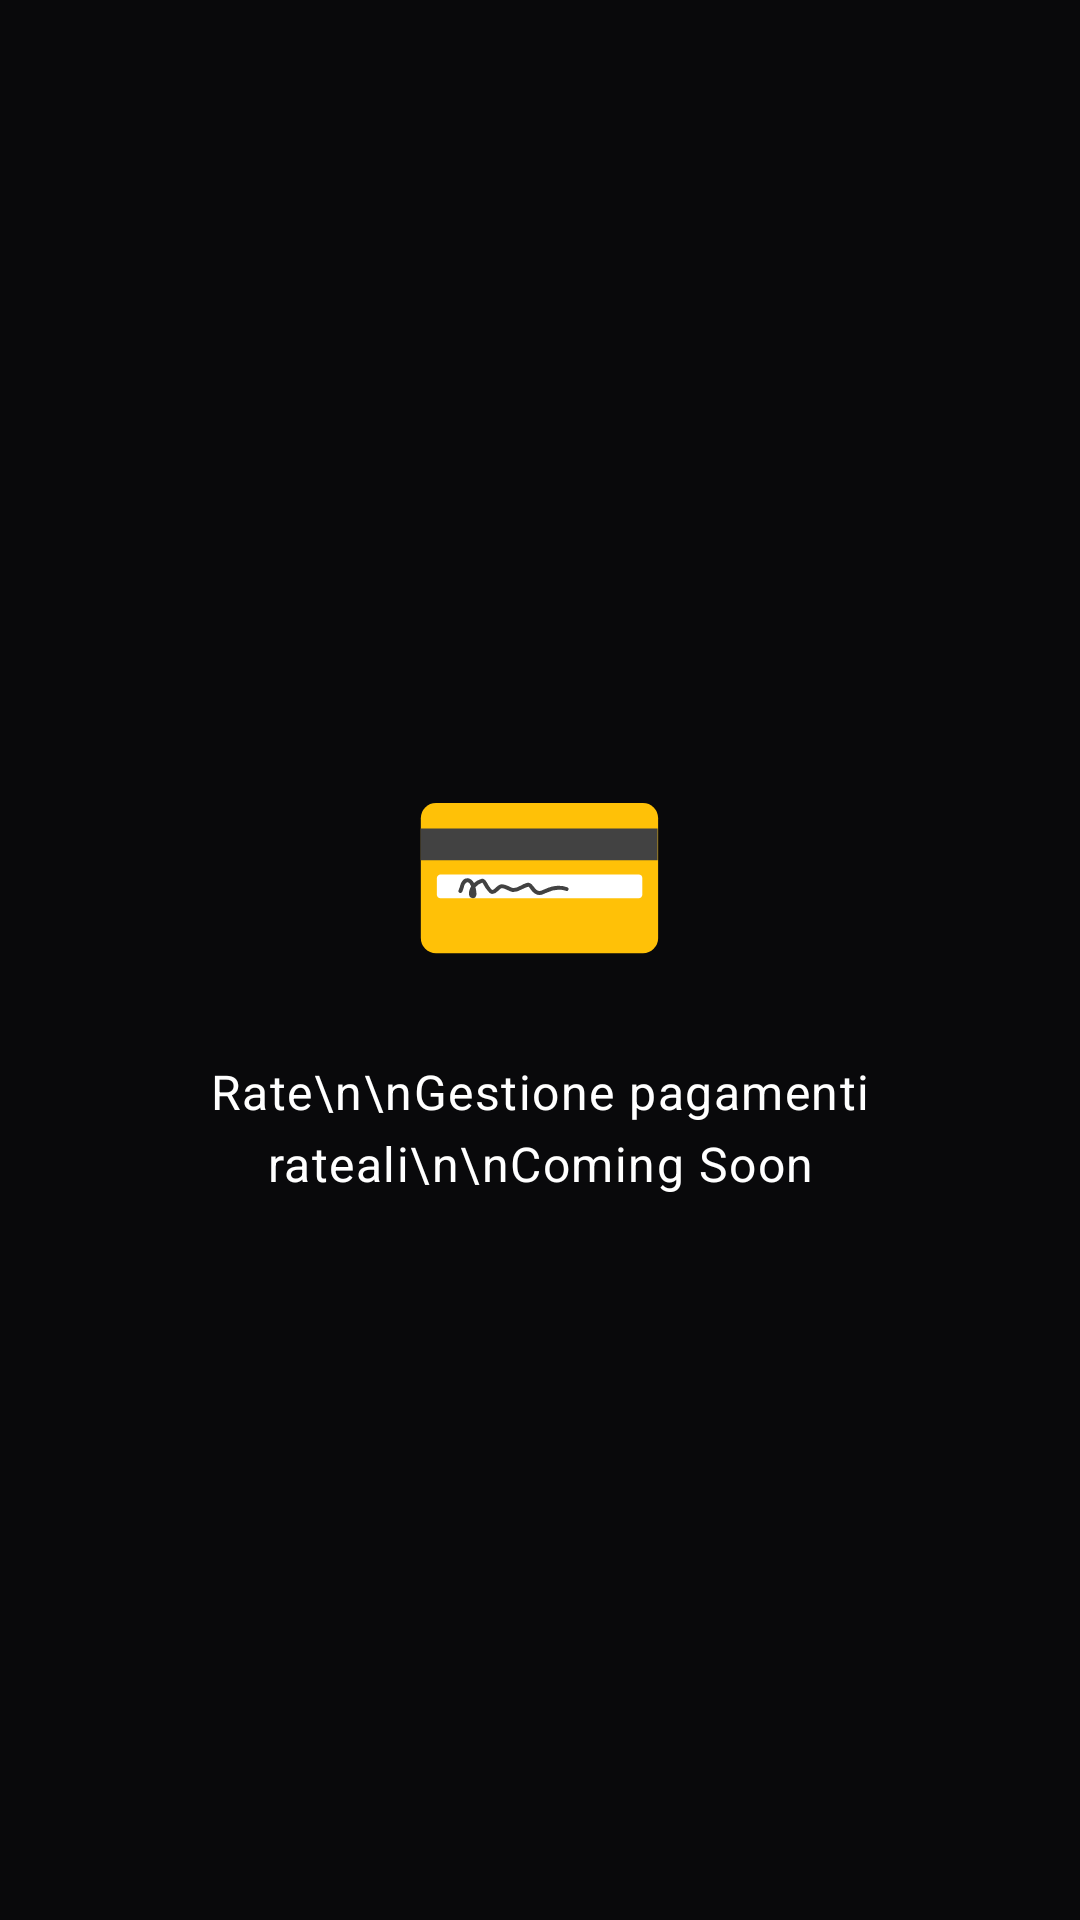

Layout XML and referenced resources for this Android screen:
<!-- AndroidManifest.xml: application theme Theme.Conti -->
<!-- res/layout/fragment_rate.xml -->
<?xml version="1.0" encoding="utf-8"?>
<LinearLayout xmlns:android="http://schemas.android.com/apk/res/android"
    android:layout_width="match_parent"
    android:layout_height="match_parent"
    android:orientation="vertical"
    android:gravity="center"
    android:padding="@dimen/spacing_xxxl"
    android:background="@color/zinc_950">

    
    <TextView
        android:layout_width="wrap_content"
        android:layout_height="wrap_content"
        android:text="💳"
        android:textSize="@dimen/text_size_hero"
        android:layout_marginBottom="@dimen/spacing_md" />

    
    <TextView
        android:id="@+id/tvPlaceholder"
        style="@style/TextAppearance.Monio.BodyLarge"
        android:layout_width="match_parent"
        android:layout_height="wrap_content"
        android:text="Rate\n\nGestione pagamenti rateali\n\nComing Soon"
        android:textColor="@color/text_primary"
        android:gravity="center"
        android:lineSpacingExtra="@dimen/spacing_xxs" />

</LinearLayout>
<!-- resources referenced by this layout -->
<resources>
  <color name="text_primary">#FFFFFF</color>
  <color name="zinc_950">#09090B</color>
  <dimen name="spacing_md">16dp</dimen>
  <dimen name="spacing_xxs">4dp</dimen>
  <dimen name="spacing_xxxl">48dp</dimen>
  <dimen name="text_size_hero">72sp</dimen>
  <style name="TextAppearance.Monio.BodyLarge" parent="TextAppearance.Material3.BodyLarge">
          <item name="android:textSize">@dimen/text_size_body_large</item>
          <item name="android:textColor">@color/text_primary</item>
      </style>
  <style name="Theme.Conti" parent="Base.Theme.Conti" />
  <dimen name="text_size_body_large">16sp</dimen>
  <color name="gold_primary">#BFA14A</color>
  <color name="gold_dark">#9A7D35</color>
  <color name="emerald_500">#10B981</color>
  <color name="emerald_600">#059669</color>
  <color name="white">#FFFFFFFF</color>
  <color name="zinc_900">#18181B</color>
  <color name="zinc_800">#27272A</color>
  <color name="text_secondary">#A1A1AA</color>
  <color name="red_500">#EF4444</color>
  <color name="text_tertiary">#71717A</color>
  <style name="TextAppearance.Monio.BodyMedium" parent="TextAppearance.Material3.BodyMedium">
          <item name="android:textSize">@dimen/text_size_body_medium</item>
          <item name="android:textColor">@color/text_secondary</item>
      </style>
  <style name="TextAppearance.Monio.BodySmall" parent="TextAppearance.Material3.BodySmall">
          <item name="android:textSize">@dimen/text_size_body_small</item>
          <item name="android:textColor">@color/text_tertiary</item>
      </style>
  <style name="TextAppearance.Monio.LabelLarge" parent="TextAppearance.Material3.LabelLarge">
          <item name="android:textSize">@dimen/text_size_title_small</item>
          <item name="android:textColor">@color/text_secondary</item>
          <item name="fontFamily">sans-serif-medium</item>
      </style>
  <style name="TextAppearance.Monio.LabelMedium" parent="TextAppearance.Material3.LabelMedium">
          <item name="android:textSize">@dimen/text_size_body_medium</item>
          <item name="android:textColor">@color/text_secondary</item>
      </style>
  <style name="TextAppearance.Monio.LabelSmall" parent="TextAppearance.Material3.LabelSmall">
          <item name="android:textSize">@dimen/text_size_body_small</item>
          <item name="android:textColor">@color/text_tertiary</item>
      </style>
  <style name="Widget.Monio.PopupMenu" parent="Widget.Material3.PopupMenu">
          <item name="android:popupBackground">@drawable/bg_popup_menu_dark</item>
          <item name="android:popupElevation">@dimen/elevation_lg</item>
      </style>
  <style name="Widget.Monio.ListPopupWindow" parent="">
          <item name="android:popupBackground">@drawable/bg_popup_menu_dark</item>
          <item name="android:dropDownVerticalOffset">@dimen/spacing_xxs</item>
          <item name="android:dropDownHorizontalOffset">0dp</item>
      </style>
  <style name="TextAppearance.Monio.Menu" parent="TextAppearance.Material3.BodyLarge">
          <item name="android:textSize">@dimen/text_size_body_large</item>
          <item name="android:textColor">@color/text_primary</item>
      </style>
  <dimen name="text_size_display_xlarge">48sp</dimen>
  <dimen name="text_size_display_large">36sp</dimen>
  <dimen name="text_size_display_medium">28sp</dimen>
  <dimen name="text_size_title_xlarge">22sp</dimen>
  <dimen name="text_size_title_large">20sp</dimen>
  <dimen name="text_size_title_medium">18sp</dimen>
  <dimen name="text_size_body_medium">14sp</dimen>
  <dimen name="text_size_body_small">12sp</dimen>
  <dimen name="text_size_title_small">15sp</dimen>
  <dimen name="elevation_lg">8dp</dimen>
  <dimen name="divider_height">1dp</dimen>
  <dimen name="stroke_width_thin">1dp</dimen>
  <dimen name="corner_radius_sm">8dp</dimen>
  <dimen name="corner_radius_xs">4dp</dimen>
</resources>
